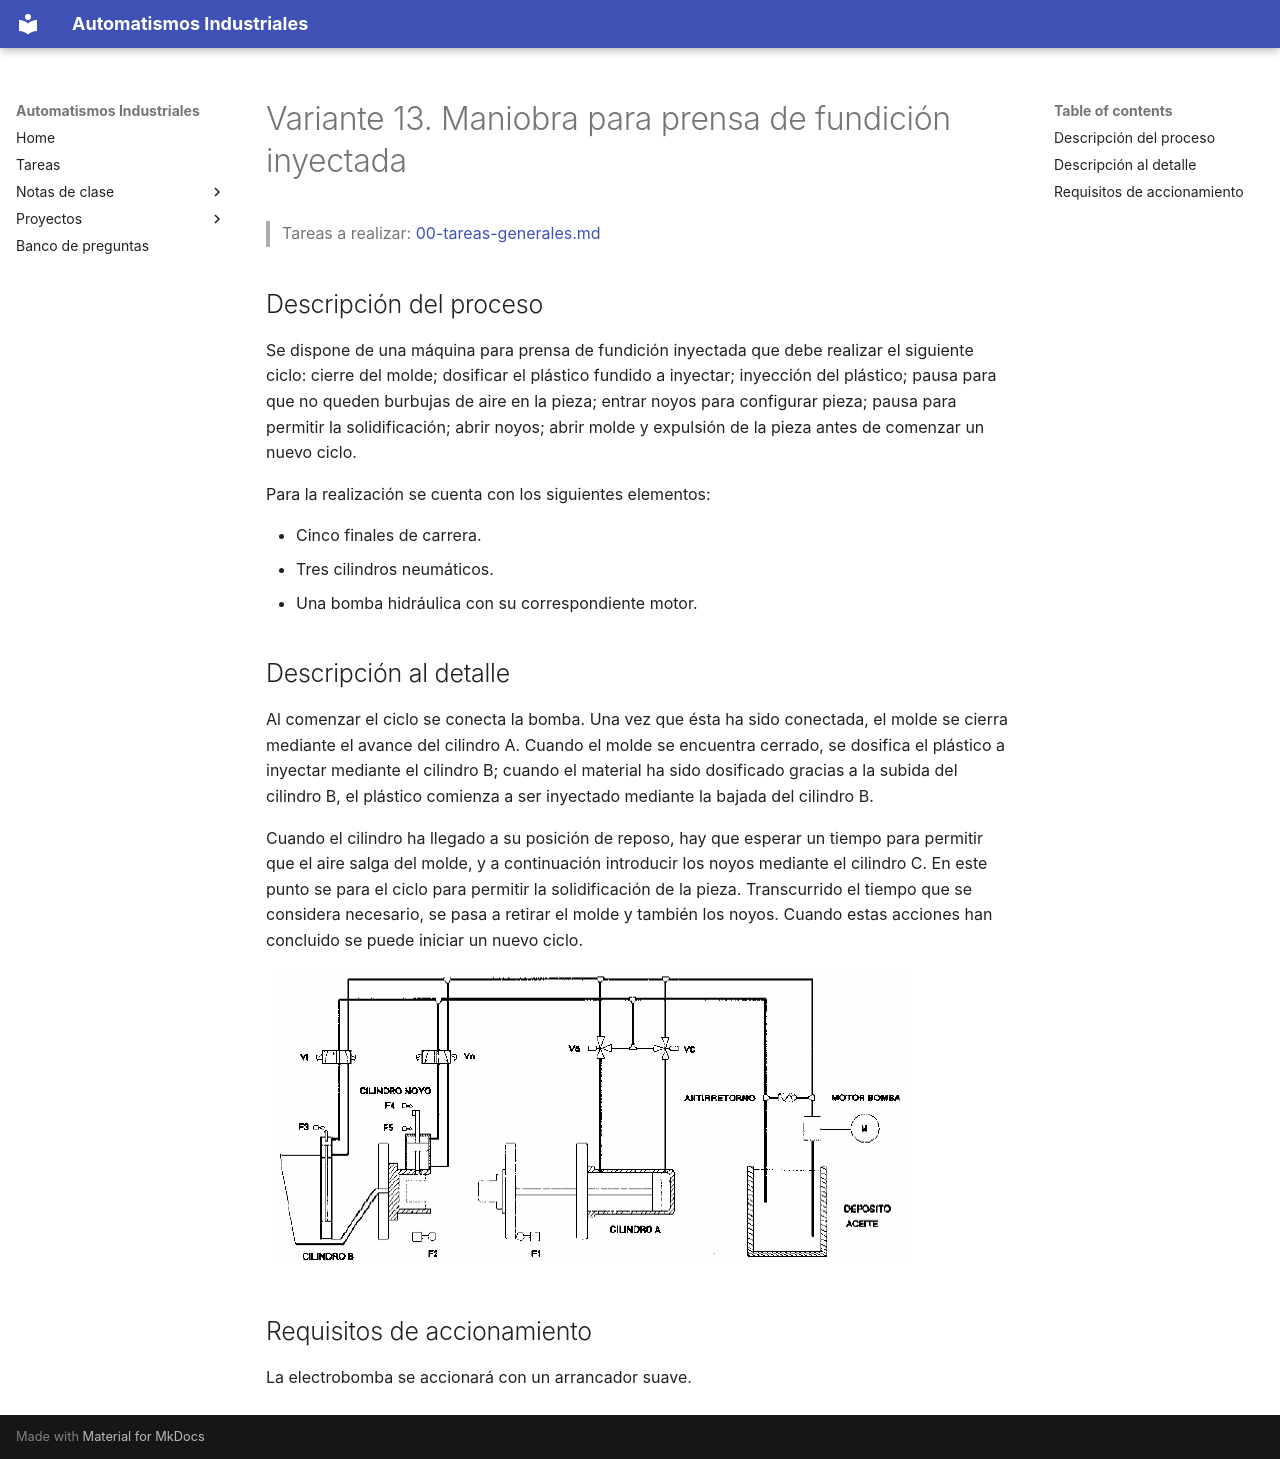

repository: vladimir1284/automatismos-industriales · page: proyectos/variantes/variante-13-prensa-de-fundicion-inyectada/index.html · generator: mkdocs

# Variante 13. Maniobra para prensa de fundición inyectada

> Tareas a realizar: [00-tareas-generales.md](00-tareas-generales.md)

## Descripción del proceso

Se dispone de una máquina para prensa de fundición inyectada que debe realizar el siguiente ciclo: cierre del molde; dosificar el plástico fundido a inyectar; inyección del plástico; pausa para que no queden burbujas de aire en la pieza; entrar noyos para configurar pieza; pausa para permitir la solidificación; abrir noyos; abrir molde y expulsión de la pieza antes de comenzar un nuevo ciclo.

Para la realización se cuenta con los siguientes elementos:

- Cinco finales de carrera.
- Tres cilindros neumáticos.
- Una bomba hidráulica con su correspondiente motor.

## Descripción al detalle

Al comenzar el ciclo se conecta la bomba. Una vez que ésta ha sido conectada, el molde se cierra mediante el avance del cilindro A. Cuando el molde se encuentra cerrado, se dosifica el plástico a inyectar mediante el cilindro B; cuando el material ha sido dosificado gracias a la subida del cilindro B, el plástico comienza a ser inyectado mediante la bajada del cilindro B.

Cuando el cilindro ha llegado a su posición de reposo, hay que esperar un tiempo para permitir que el aire salga del molde, y a continuación introducir los noyos mediante el cilindro C. En este punto se para el ciclo para permitir la solidificación de la pieza. Transcurrido el tiempo que se considera necesario, se pasa a retirar el molde y también los noyos. Cuando estas acciones han concluido se puede iniciar un nuevo ciclo.

![Esquema hidráulico y neumático de la prensa de fundición inyectada](imagenes/variante-13-esquema.png)

## Requisitos de accionamiento

La electrobomba se accionará con un arrancador suave.
